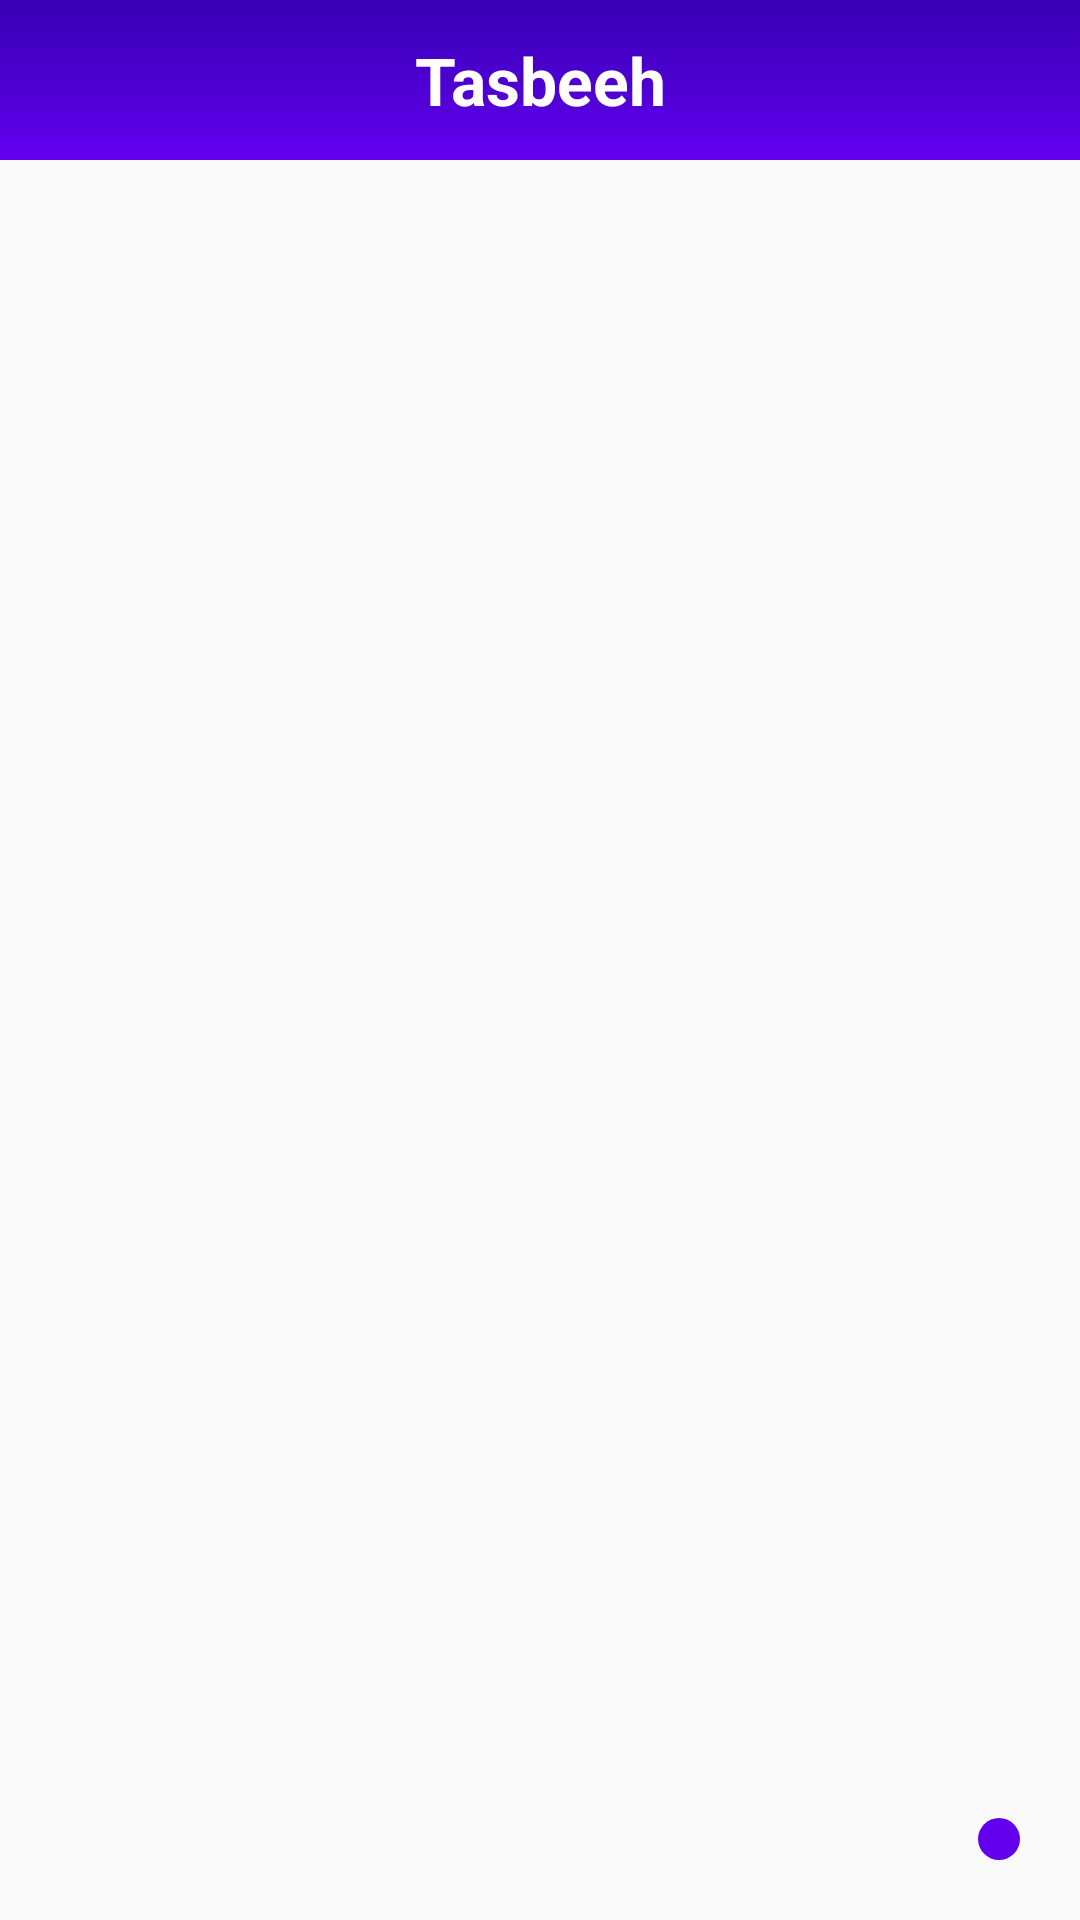

Produce the Android XML layout that renders to this screen, including the resource entries it uses.
<!-- AndroidManifest.xml: application theme Theme.Tasbeeh -->
<!-- res/layout/activity_home.xml -->
<?xml version="1.0" encoding="utf-8"?>
<RelativeLayout xmlns:android="http://schemas.android.com/apk/res/android"
    xmlns:tools="http://schemas.android.com/tools"
    android:layout_width="match_parent"
    android:layout_height="match_parent"
    tools:context=".HomeActivity">

    <LinearLayout
        android:layout_width="match_parent"
        android:layout_height="match_parent"
        android:orientation="vertical">

        <TextView
            style="@style/CustomHeadingOneStyle"
            android:layout_width="match_parent"
            android:layout_height="wrap_content"
            android:background="@drawable/style_main_heading"
            android:paddingHorizontal="@dimen/_50dp"
            android:paddingVertical="@dimen/_12dp"
            android:text="@string/app_name" />


        <androidx.recyclerview.widget.RecyclerView
            android:id="@+id/recycler_view_tasbeeh"
            android:layout_width="match_parent"
            android:layout_height="wrap_content"
            android:layout_marginHorizontal="@dimen/_10dp"
            android:layout_marginVertical="@dimen/_7dp" />
    </LinearLayout>


    <ImageButton
        android:id="@+id/btn_add_tasbeeh_home"
        android:layout_width="wrap_content"
        android:layout_height="wrap_content"
        android:layout_alignParentEnd="true"
        android:layout_alignParentBottom="true"
        android:layout_marginEnd="@dimen/_20dp"
        android:layout_marginBottom="@dimen/_20dp"
        android:background="@drawable/btn_oval"
        android:backgroundTint="@color/purple_500"
        android:contentDescription="@string/add_button"
        android:padding="@dimen/_7dp"
        android:src="@drawable/ic_add" />
</RelativeLayout>
<!-- resources referenced by this layout -->
<resources>
  <color name="purple_500">#FF6200EE</color>
  <dimen name="_10dp">10dp</dimen>
  <dimen name="_12dp">12dp</dimen>
  <dimen name="_20dp">20dp</dimen>
  <dimen name="_50dp">50dp</dimen>
  <dimen name="_7dp">7dp</dimen>
  <!-- drawable btn_oval (drawable) -->
  <?xml version="1.0" encoding="utf-8"?>
  <selector xmlns:android="http://schemas.android.com/apk/res/android">
  <item>
      <shape android:shape="oval"
          >
  
      </shape>
  </item>
  </selector>
  <!-- drawable style_main_heading (drawable) -->
  <?xml version="1.0" encoding="utf-8"?>
  <selector xmlns:android="http://schemas.android.com/apk/res/android">
      <item>
          <shape android:shape="rectangle">
              <solid android:color="@color/purple_500" />
              <gradient android:angle="90" android:endColor="@color/purple_700" android:startColor="@color/purple_500" />
          </shape>
      </item>
  </selector>
  <string name="add_button">Add Button</string>
  <string name="app_name">Tasbeeh</string>
  <style name="CustomHeadingOneStyle" parent="Widget.AppCompat.TextView">
          <item name="background">@drawable/style_main_heading</item>
          <item name="android:textSize">@dimen/_22sp</item>
          <item name="android:gravity">center</item>
          <item name="android:textStyle">bold</item>
          <item name="android:textColor">@color/white</item>
      </style>
  <style name="Theme.Tasbeeh" parent="Theme.AppCompat.DayNight.NoActionBar">
          
          <item name="colorPrimary">@color/purple_500</item>
          <item name="colorPrimaryVariant">@color/purple_700</item>
          <item name="colorOnPrimary">@color/white</item>
          
          <item name="colorSecondary">@color/teal_200</item>
          <item name="colorSecondaryVariant">@color/teal_700</item>
          <item name="colorOnSecondary">@color/black</item>
          
          <item name="android:statusBarColor" tools:targetApi="l">?attr/colorPrimaryVariant</item>
          
          <item name="buttonStyle">@style/CustomPrimaryButtonStyle</item>
      </style>
  <color name="purple_700">#FF3700B3</color>
  <dimen name="_22sp">22sp</dimen>
  <color name="white">#FFFFFFFF</color>
  <color name="teal_200">#FF03DAC5</color>
  <color name="teal_700">#FF018786</color>
  <color name="black">#FF000000</color>
  <style name="CustomPrimaryButtonStyle" parent="Widget.AppCompat.Button">
          <item name="android:background">@drawable/style_rounded_border</item>
          <item name="android:textColor">@color/purple_500</item>
      </style>
  <!-- drawable style_rounded_border (drawable) -->
  <?xml version="1.0" encoding="utf-8"?>
  <selector xmlns:android="http://schemas.android.com/apk/res/android">
      <item>
          <shape android:shape="rectangle">
              <stroke android:width="1dp" android:color="@color/purple_500" />
              <corners android:radius="@dimen/_50dp" />
          </shape>
      </item>
  </selector>
</resources>
